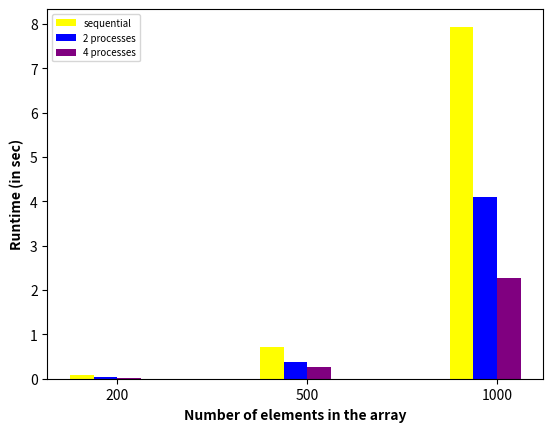

Generate this figure with matplotlib:
import numpy as np
import matplotlib
import matplotlib.pyplot as plt

data =np.array([[0.0810207, 0.712934, 7.94048],
[0.0332742, 0.374044, 4.10953],
[0.0205079, 0.254543, 2.27585],])
X = np.arange(3)

# print(data)
X=X*2

plt.bar(X + 0.00, data[0], color = 'yellow', width = 0.25, label = 'sequential')
plt.bar(X + 0.25, data[1], color = 'blue', width = 0.25, label = '2 processes')
plt.bar(X + 0.50, data[2], color = 'purple', width = 0.25, label = '4 processes')



plt.xlabel('Number of elements in the array', fontweight = 'bold')
plt.ylabel('Runtime (in sec)', fontweight = 'bold')
# plt.grid()
# plt.title('Speedup vs Processors/Threads')
plt.xticks([2*r + 0.25+0.125 for r in range(3)], ['200', '500', '1000'])

plt.legend(loc="upper left", prop={'size': 7})
# matplotlib.use('Agg')
plt.savefig('./g2.jpg')
plt.show()